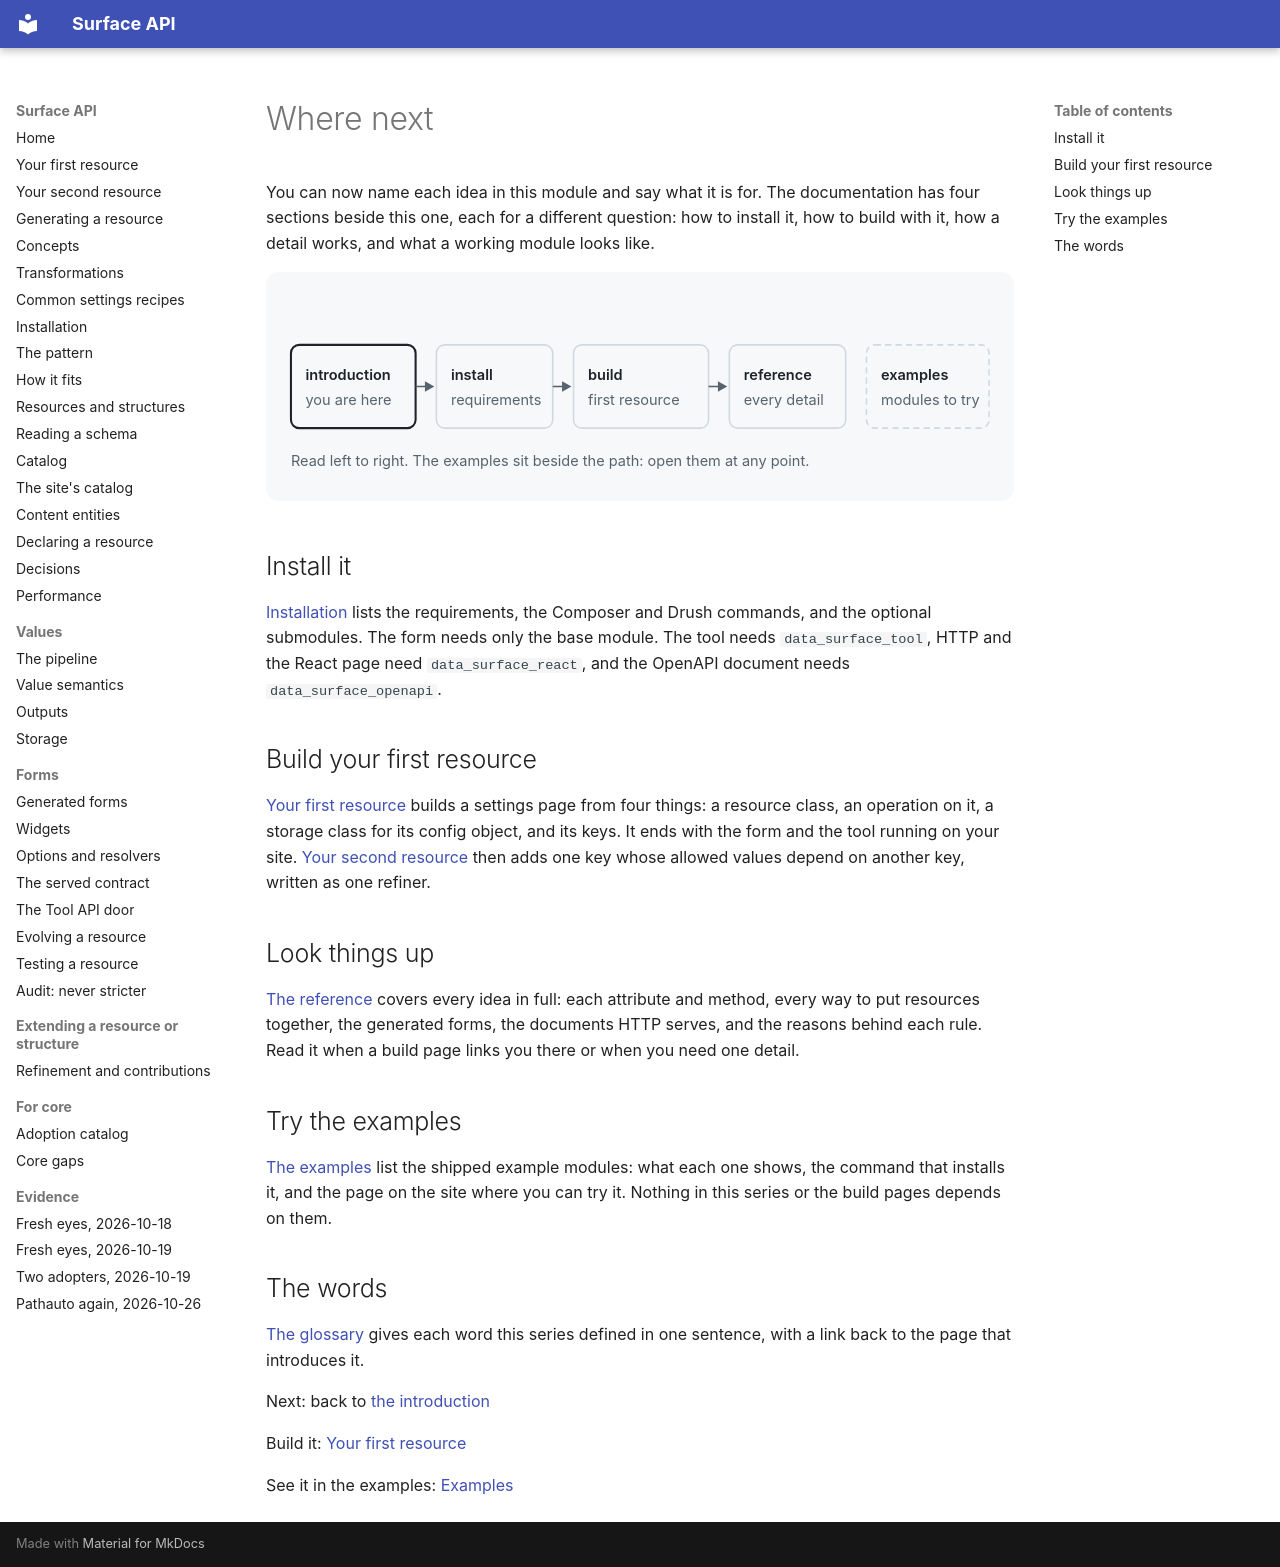

repository: mlander/data_surface · page: introduction/17-where-next/index.html · generator: mkdocs

# Where next

You can now name each idea in this module and say what it is for. The
documentation has four sections beside this one, each for a different
question: how to install it, how to build with it, how a detail works,
and what a working module looks like.

![The introduction, where you are, then the four other sections in a row: install, the requirements; build, your first resource; the reference, every detail; and beside them the examples, modules to try](images/17-where-next.svg)

## Install it

[Installation](../installation.md) lists the requirements, the Composer
and Drush commands, and the optional submodules. The form needs only
the base module. The tool needs `data_surface_tool`, HTTP and the React
page need `data_surface_react`, and the OpenAPI document needs
`data_surface_openapi`.

## Build your first resource

[Your first resource](../first-resource.md) builds a settings page from
four things: a resource class, an operation on it, a storage class for
its config object, and its keys. It ends with the form and the tool
running on your site. [Your second resource](../second-resource.md)
then adds one key whose allowed values depend on another key, written
as one refiner.

## Look things up

[The reference](../index.md) covers every idea in full: each attribute
and method, every way to put resources together, the generated forms,
the documents HTTP serves, and the reasons behind each rule. Read it
when a build page links you there or when you need one detail.

## Try the examples

[The examples](../examples/index.md) list the shipped example modules:
what each one shows, the command that installs it, and the page on the
site where you can try it. Nothing in this series or the build pages
depends on them.

## The words

[The glossary](../glossary.md) gives each word this series defined in
one sentence, with a link back to the page that introduces it.

Next: back to [the introduction](index.md)

Build it: [Your first resource](../first-resource.md)

See it in the examples: [Examples](../examples/index.md)
